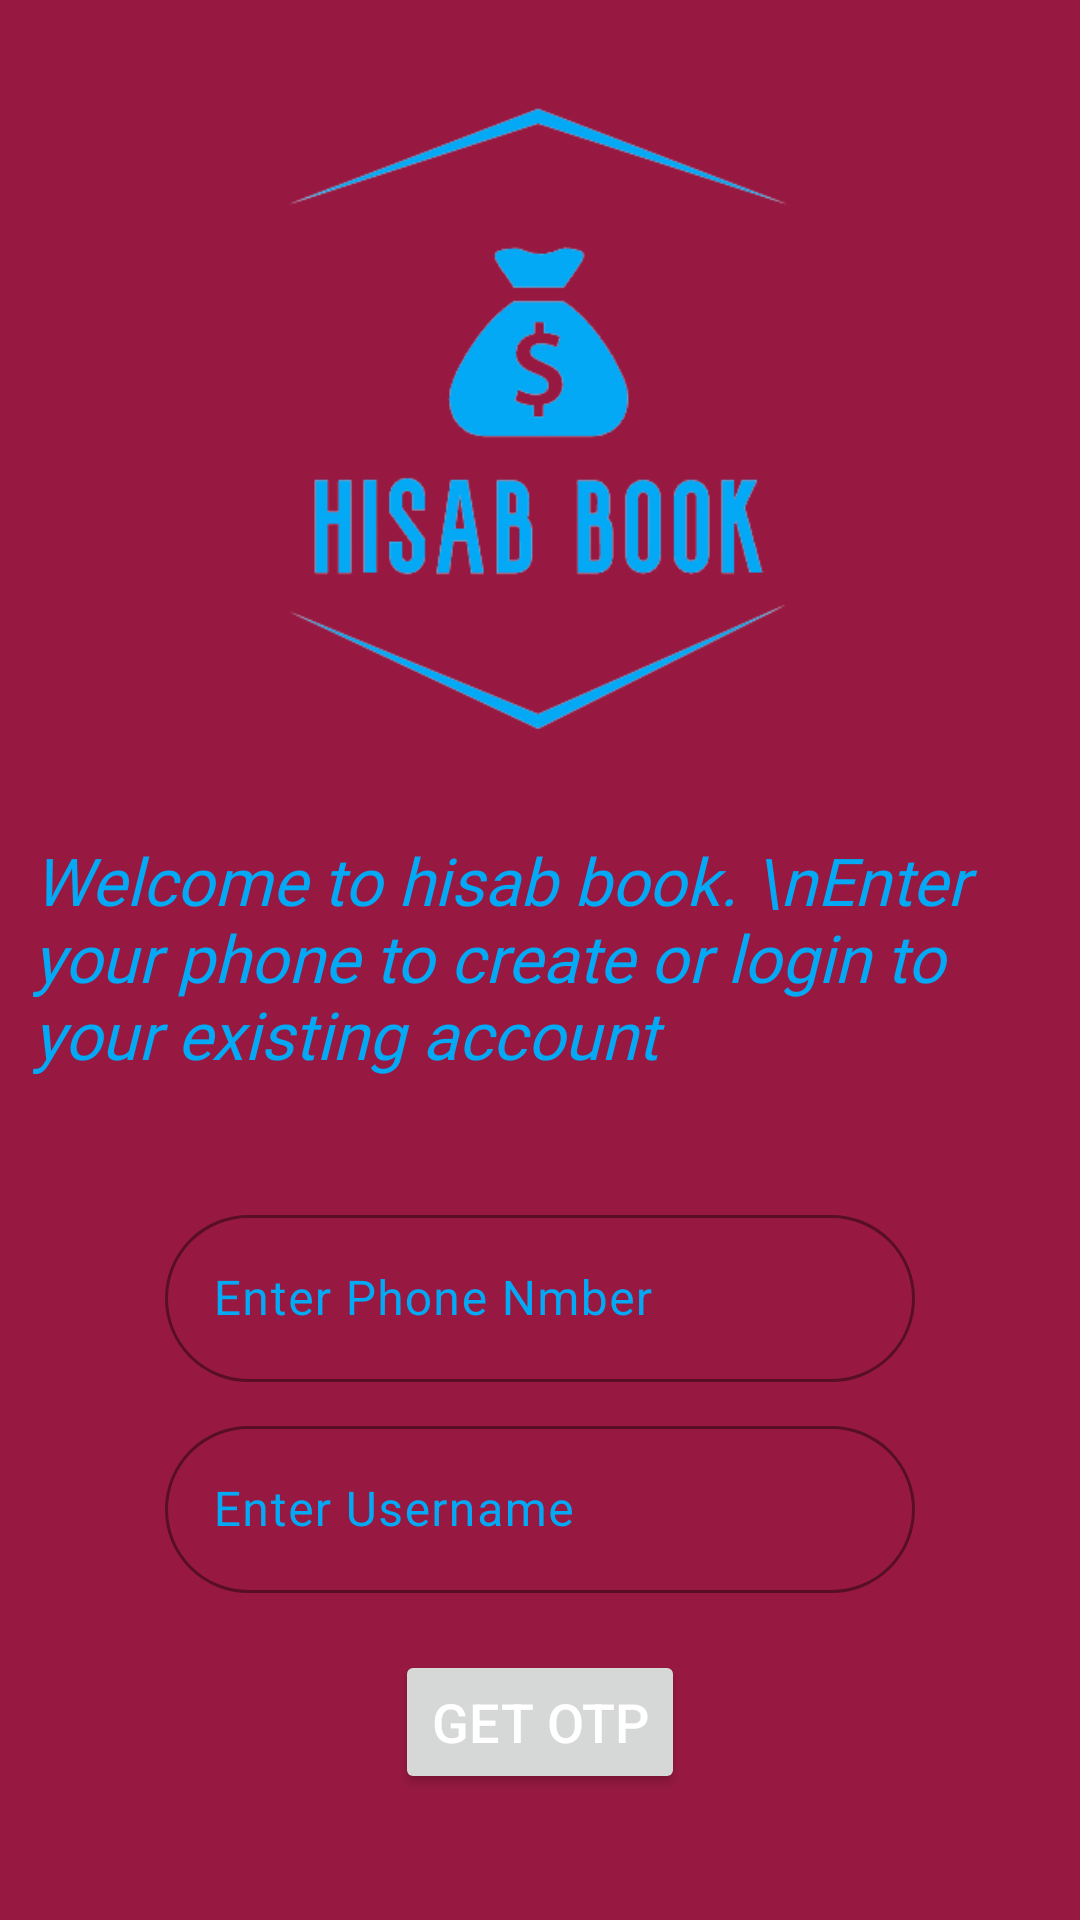

This screen was rendered from an Android layout file. Write that file and the resources it references.
<!-- AndroidManifest.xml: application theme Base.Theme.HisabBook -->
<!-- res/layout/activity_login.xml -->
<?xml version="1.0" encoding="utf-8"?>
<androidx.constraintlayout.widget.ConstraintLayout xmlns:android="http://schemas.android.com/apk/res/android"
    xmlns:app="http://schemas.android.com/apk/res-auto"
    xmlns:tools="http://schemas.android.com/tools"
    android:layout_width="match_parent"
    android:layout_height="match_parent"
    android:background="#971941"
    tools:context=".LoginActivity">

    <com.google.android.material.textfield.TextInputLayout
        android:id="@+id/textInputLayout"
        android:layout_width="250dp"
        android:layout_height="wrap_content"
        android:textColorHint="#03A9F4"
        app:boxStrokeColor="#FFEC45"
        app:boxStrokeErrorColor="#FFEC45"
        app:layout_constraintBottom_toBottomOf="parent"
        app:layout_constraintEnd_toEndOf="parent"
        app:layout_constraintStart_toStartOf="parent"
        app:layout_constraintTop_toTopOf="parent"
        app:layout_constraintVertical_bias="0.69"
        app:boxCornerRadiusBottomEnd="40dp"
        app:boxCornerRadiusBottomStart="40dp"
        app:boxCornerRadiusTopEnd="40dp"
        app:boxCornerRadiusTopStart="40dp">

        <com.google.android.material.textfield.TextInputEditText
            android:id="@+id/phoneNum"
            android:layout_width="match_parent"
            android:layout_height="wrap_content"
            android:hint="Enter Phone Nmber"
            android:inputType="number"
            android:textColor="@color/white" />
    </com.google.android.material.textfield.TextInputLayout>
    <com.google.android.material.textfield.TextInputLayout
        android:id="@+id/textInputLayout3"
        android:layout_width="250dp"
        android:layout_height="wrap_content"
        android:textColorHint="#03A9F4"
        app:boxStrokeColor="#FFEC45"
        app:layout_constraintBottom_toBottomOf="parent"
        app:layout_constraintEnd_toEndOf="parent"
        app:layout_constraintStart_toStartOf="parent"
        app:layout_constraintTop_toBottomOf="@+id/textInputLayout"
        app:layout_constraintVertical_bias="0.07999998"
        app:boxCornerRadiusBottomEnd="40dp"
        app:boxCornerRadiusBottomStart="40dp"
        app:boxCornerRadiusTopEnd="40dp"
        app:boxCornerRadiusTopStart="40dp">

        <com.google.android.material.textfield.TextInputEditText
            android:id="@+id/usernameEdit"
            android:layout_width="match_parent"
            android:layout_height="wrap_content"
            android:hint="Enter Username"
            android:inputType="text"
            android:textColor="@color/white"
            android:textColorHint="#69E6A9" />
    </com.google.android.material.textfield.TextInputLayout>

    <com.google.android.material.textfield.TextInputLayout
        android:id="@+id/textInputLayout2"
        android:layout_width="250dp"
        android:layout_height="wrap_content"
        android:textColorHint="#03A9F4"
        android:visibility="invisible"
        app:boxCornerRadiusBottomEnd="40dp"
        app:boxCornerRadiusBottomStart="40dp"
        app:boxCornerRadiusTopEnd="40dp"
        app:boxCornerRadiusTopStart="40dp"
        app:boxStrokeColor="#FFEC45"
        app:layout_constraintBottom_toBottomOf="parent"
        app:layout_constraintEnd_toEndOf="parent"
        app:layout_constraintStart_toStartOf="parent"
        app:layout_constraintTop_toTopOf="parent"
        app:layout_constraintVertical_bias="0.71000004">

        <com.google.android.material.textfield.TextInputEditText
            android:id="@+id/OTPedit"
            android:layout_width="match_parent"
            android:layout_height="wrap_content"
            android:hint="Enter OTP"
            android:inputType="number"
            android:textColor="@color/white"
            android:textColorHint="#69E6A9" />
    </com.google.android.material.textfield.TextInputLayout>

    <Button
        android:id="@+id/getOTP"
        android:layout_width="wrap_content"
        android:layout_height="wrap_content"
        android:text="Get OTP"
        android:textColor="@color/white"
        android:textSize="18sp"
        android:visibility="visible"
        app:layout_constraintBottom_toBottomOf="parent"
        app:layout_constraintEnd_toEndOf="parent"
        app:layout_constraintStart_toStartOf="parent"
        app:layout_constraintTop_toBottomOf="@+id/textInputLayout"
        app:layout_constraintVertical_bias="0.68" />

    <TextView
        android:id="@+id/textView"
        android:layout_width="338dp"
        android:layout_height="90dp"
        android:fontFamily="@font/acme"
        android:text="Welcome to hisab book. \nEnter your phone to create or login to your existing account"
        android:textColor="#03A9F4"
        android:textSize="22sp"
        android:textStyle="italic"
        app:layout_constraintBottom_toTopOf="@+id/textInputLayout"
        app:layout_constraintEnd_toEndOf="parent"
        app:layout_constraintHorizontal_bias="0.493"
        app:layout_constraintStart_toStartOf="parent"
        app:layout_constraintTop_toTopOf="parent"
        app:layout_constraintVertical_bias="0.9" />

    <ImageView
        android:id="@+id/imageView2"
        android:layout_width="237dp"
        android:layout_height="218dp"
        app:layout_constraintBottom_toTopOf="@+id/textView"
        app:layout_constraintEnd_toEndOf="parent"
        app:layout_constraintHorizontal_bias="0.5"
        app:layout_constraintStart_toStartOf="parent"
        app:layout_constraintTop_toTopOf="parent"
        app:srcCompat="@drawable/nobg_logo" />

    <Button
        android:id="@+id/Verifybutton"
        android:layout_width="wrap_content"
        android:layout_height="wrap_content"
        android:text="Verify"
        android:textSize="18sp"
        android:visibility="invisible"
        app:layout_constraintBottom_toBottomOf="parent"
        app:layout_constraintEnd_toEndOf="parent"
        app:layout_constraintStart_toStartOf="parent"
        app:layout_constraintTop_toBottomOf="@+id/textInputLayout2"
        app:layout_constraintVertical_bias="0.23000002" />

</androidx.constraintlayout.widget.ConstraintLayout>
<!-- resources referenced by this layout -->
<resources>
  <!-- drawable nobg_logo: png bitmap (drawable, 21468 bytes) -->
  <style name="Base.Theme.HisabBook" parent="Theme.Material3.DayNight.NoActionBar">
          <item name="colorPrimary">#03A9F4</item>
  
          
          
      </style>
  <!-- not gathered from this repository: default colours our renderer supplied (Android Studio template values) -->
  <color name="white">#FFFFFFFF</color>
</resources>
